Run: headless pygame with SDL's dummy video driver; simulated clock (each Clock.tick advances the game by its frame time, no real sleeping); random seed 0; keys injected as events and as key.get_pressed() state; no mouse input.
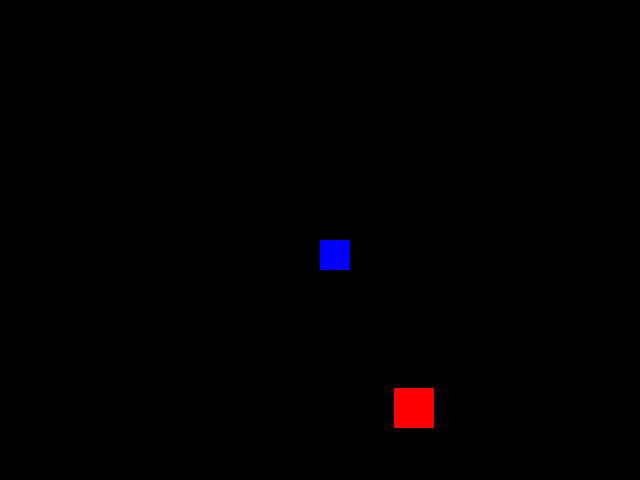
Frame 1 of 4 · flips 1–60 · no input
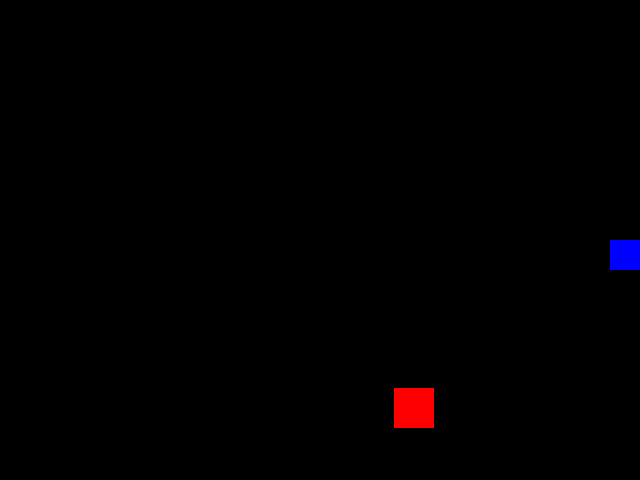
Frame 2 of 4 · flips 61–180 · tapped SPACE, RETURN · held RIGHT (→), D
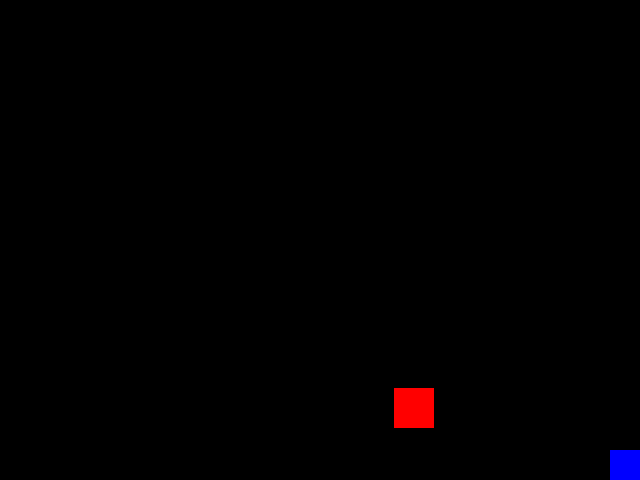
Frame 3 of 4 · flips 181–300 · held DOWN (↓), S
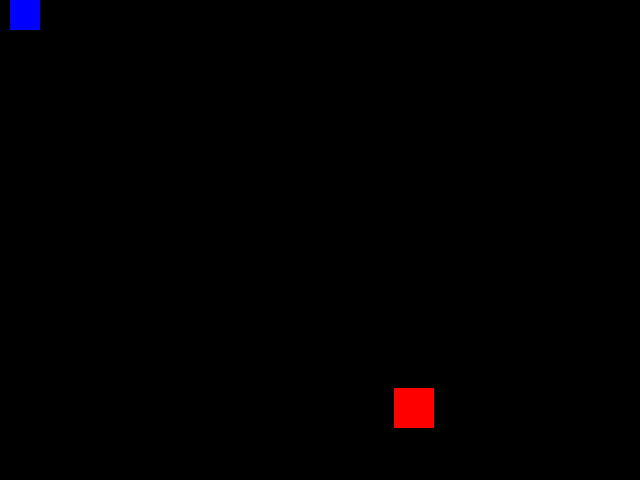
Frame 4 of 4 · flips 301–420 · held LEFT (←), A, UP (↑), W

The pygame program that drew these frames:

# generated with GPT3.5
import pygame
import random

# Initialize Pygame
pygame.init()

# Constants for screen dimensions
SCREEN_WIDTH = 640
SCREEN_HEIGHT = 480

# Colors
BLACK = (0, 0, 0)
WHITE = (255, 255, 255)
RED = (255, 0, 0)
BLUE = (0, 0, 255)

# Initialize the screen
screen = pygame.display.set_mode((SCREEN_WIDTH, SCREEN_HEIGHT))
pygame.display.set_caption("Simple Top-Down Game")

# Player settings
player_size = 30
player_pos = [SCREEN_WIDTH // 2, SCREEN_HEIGHT // 2]
player_speed = 5

# Obstacle settings
obstacle_size = 40
obstacle_pos = [random.randint(0, SCREEN_WIDTH - obstacle_size), random.randint(0, SCREEN_HEIGHT - obstacle_size)]
obstacle_color = RED

# Game loop
running = True
while running:
    # Event handling
    for event in pygame.event.get():
        if event.type == pygame.QUIT:
            running = False

    # Key input
    keys = pygame.key.get_pressed()
    if keys[pygame.K_LEFT]:
        player_pos[0] -= player_speed
    if keys[pygame.K_RIGHT]:
        player_pos[0] += player_speed
    if keys[pygame.K_UP]:
        player_pos[1] -= player_speed
    if keys[pygame.K_DOWN]:
        player_pos[1] += player_speed

    # Keep the player within screen bounds
    player_pos[0] = max(0, min(player_pos[0], SCREEN_WIDTH - player_size))
    player_pos[1] = max(0, min(player_pos[1], SCREEN_HEIGHT - player_size))

    # Drawing
    screen.fill(BLACK)  # Clear the screen with black

    # Draw the player
    pygame.draw.rect(screen, BLUE, (*player_pos, player_size, player_size))

    # Draw the obstacle
    pygame.draw.rect(screen, RED, (*obstacle_pos, obstacle_size, obstacle_size))

    # Check for collision between player and obstacle
    player_rect = pygame.Rect(*player_pos, player_size, player_size)
    obstacle_rect = pygame.Rect(*obstacle_pos, obstacle_size, obstacle_size)

    if player_rect.colliderect(obstacle_rect):
        # If a collision occurs, change the obstacle's position
        obstacle_pos = [random.randint(0, SCREEN_WIDTH - obstacle_size), random.randint(0, SCREEN_HEIGHT - obstacle_size)]

    # Update the display
    pygame.display.flip()

    # Cap the frame rate
    pygame.time.Clock().tick(30)

# Clean up
pygame.quit()
